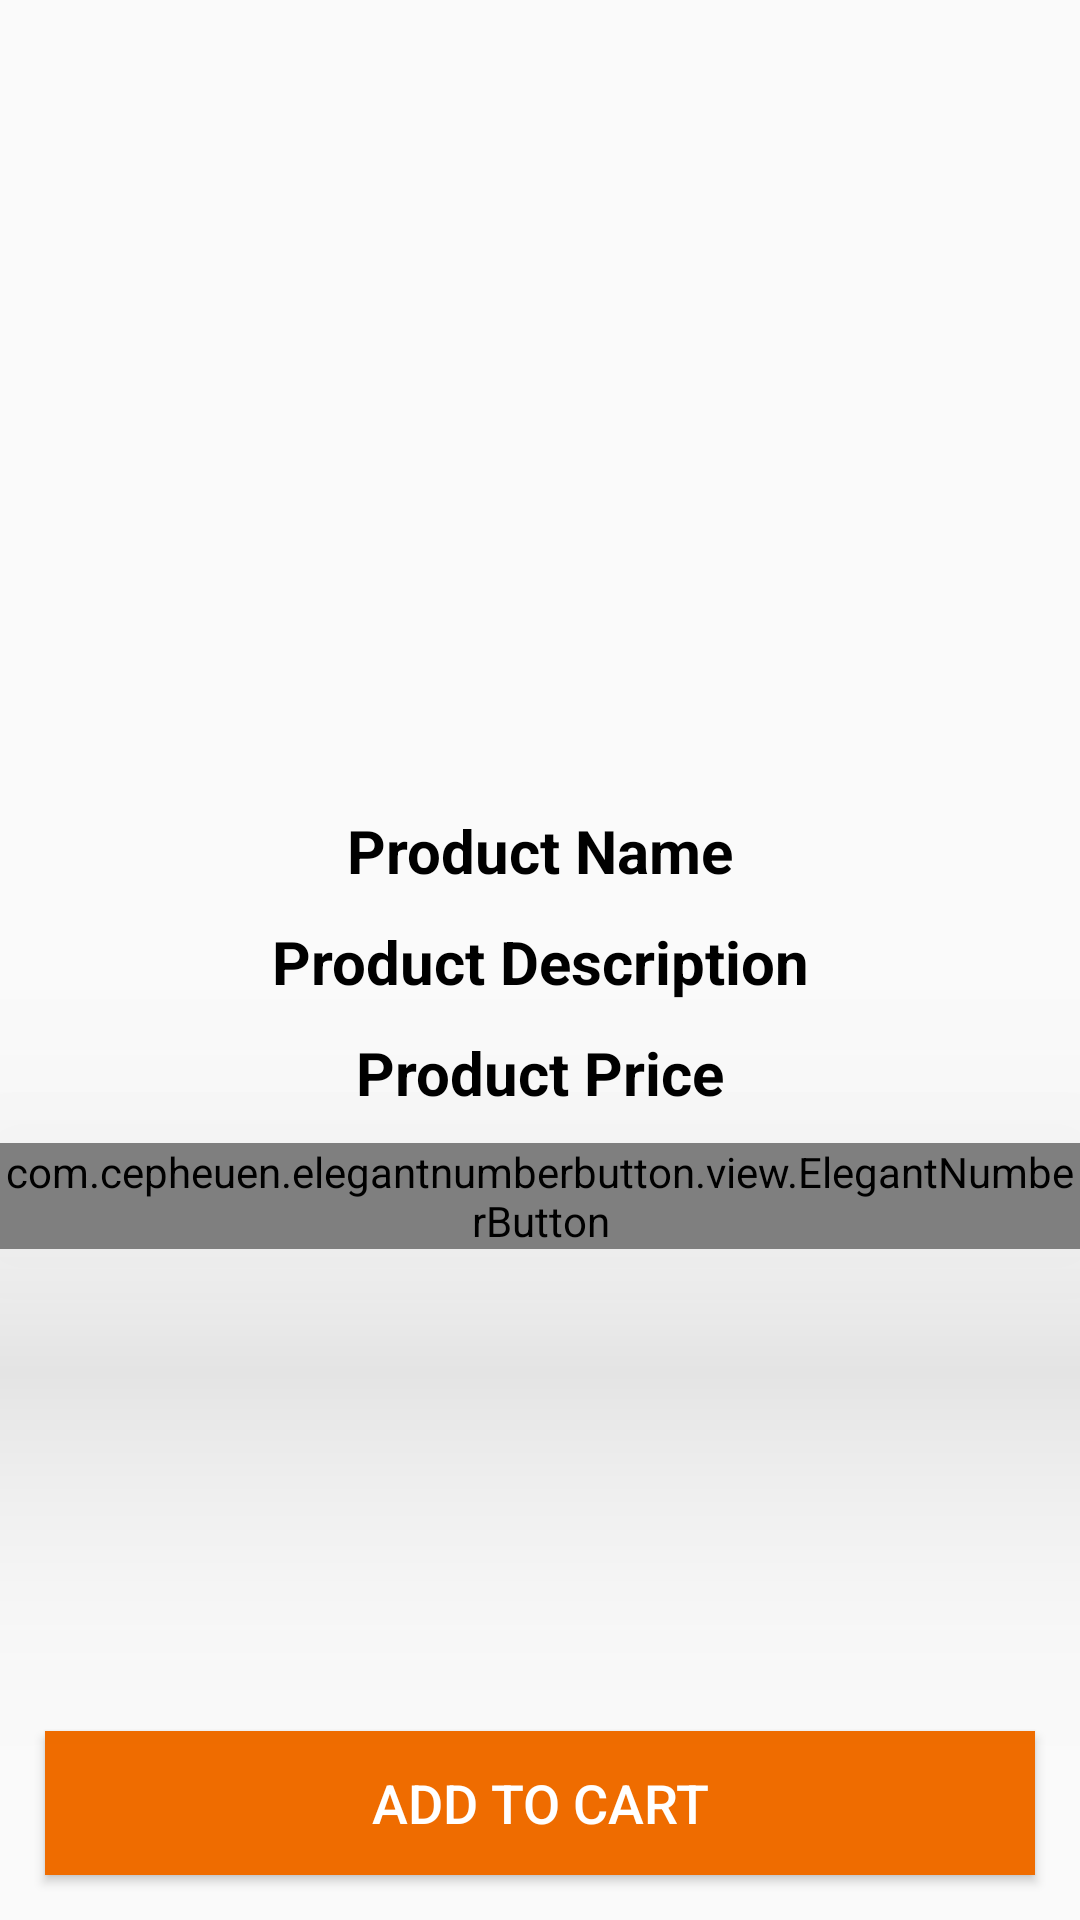

Reconstruct the res/layout file that produces this screen, plus the resources it refers to.
<!-- AndroidManifest.xml: application theme Theme.Ekart -->
<!-- res/layout/activity_product_details.xml -->
<?xml version="1.0" encoding="utf-8"?>
<RelativeLayout xmlns:android="http://schemas.android.com/apk/res/android"
    xmlns:app="http://schemas.android.com/apk/res-auto"
    xmlns:tools="http://schemas.android.com/tools"
    android:layout_width="match_parent"
    android:layout_height="match_parent"
    tools:context=".ProductDetailsActivity">
    <ImageView
        android:id="@+id/product_image_details"
        android:layout_width="match_parent"
        android:layout_height="260dp"
        android:scaleType="centerCrop"
        />
    <TextView
        android:id="@+id/product_name_details"
        android:layout_width="match_parent"
        android:layout_height="wrap_content"
        android:layout_below="@+id/product_image_details"
        android:text="Product Name"
        android:textColor="@android:color/black"
        android:textStyle="bold"
        android:textSize="20dp"
        android:gravity="center"
        android:layout_marginTop="10dp"
        />
    <TextView
        android:id="@+id/product_description_details"
        android:layout_width="match_parent"
        android:layout_height="wrap_content"
        android:layout_below="@+id/product_name_details"
        android:text="Product Description"
        android:textColor="@android:color/black"
        android:textStyle="bold"
        android:textSize="20dp"
        android:gravity="center"
        android:layout_marginTop="10dp"
        />
    <TextView
        android:id="@+id/product_price_details"
        android:layout_width="match_parent"
        android:layout_height="wrap_content"
        android:layout_below="@+id/product_description_details"
        android:text="Product Price"
        android:textColor="@android:color/black"
        android:textStyle="bold"
        android:textSize="20dp"
        android:gravity="center"
        android:layout_marginTop="10dp"
        />
    <com.cepheuen.elegantnumberbutton.view.ElegantNumberButton
        android:id="@+id/number_btn"
        android:layout_width="wrap_content"
        android:layout_height="wrap_content"
        android:elevation="60dp"
        app:textSize="16dp"
        app:backGroundColor="#F9A825"
        app:initialNumber="1"
        app:finalNumber="10"
        android:textAlignment="center"
        android:layout_centerHorizontal="true"
        android:layout_below="@+id/product_price_details"
        android:layout_marginTop="10dp"
        >

    </com.cepheuen.elegantnumberbutton.view.ElegantNumberButton>

    <Button
        android:id="@+id/pd_add_to_cart_button"
        android:layout_width="match_parent"
        android:layout_height="wrap_content"
        android:layout_alignParentBottom="true"
        android:layout_marginStart="15dp"
        android:layout_marginTop="15dp"
        android:layout_marginEnd="15dp"
        android:layout_marginBottom="15dp"
        android:background="#EF6C00"
        android:text="Add to Cart"
        android:textColor="@android:color/white"
        android:textSize="18dp" />
</RelativeLayout>
<!-- resources referenced by this layout -->
<resources>
  <style name="Theme.Ekart" parent="Theme.AppCompat.Light.NoActionBar">
          
          <item name="colorAccent">@color/colorAccent</item>
          <item name="colorPrimary">@color/colorPrimary</item>
          <item name="colorPrimaryDark">@color/colorPrimaryDark</item>
          
          <item name="colorSecondary">@color/colorSecondary</item>
          <item name="colorSecondaryVariant">@color/colorSecondaryVariant</item>
          <item name="colorOnSecondary">@color/colorOnSecondary</item>
  
          
          <item name="android:statusBarColor" tools:targetApi="l">?attr/colorPrimaryVariant</item>
          
      </style>
  <!-- not gathered from this repository: default colours our renderer supplied (Android Studio template values) -->
  <color name="colorPrimary">#FF6200EE</color>
  <color name="colorPrimaryDark">#FF3700B3</color>
  <color name="colorAccent">#FF03DAC5</color>
</resources>
